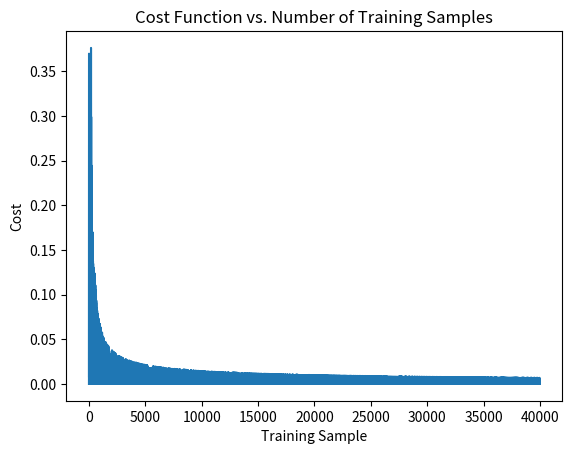

Generate this figure with matplotlib:
"""
This file contains a general purpose neural network that can be used for many
applications

NOTE: Working activation fns: sigmoid, tanh, arctan, sin, gaussian, softplus
"""

import numpy as np # necessary unless want to rewrite
import matplotlib.pyplot as plt # only necessary for plot functions
import json #only necessary for storing/loading weights from file


def sigmoid(x):
    """ This function computes the sigmoid of x for NeuralNetwork"""
    return 1.0/(1.0 + np.exp(-x))

def sigmoidDerivative(x):
    """ This function computes the sigmoid derivative of x for NeuralNetwork
        (Note: Not Real Derivative)
    """
    return x*(1.0-x)

def tanh(x):
    """ This function computes the tanh of x for NeuralNetwork"""
    return np.tanh(x)

def tanhDerivative(x):
    """ This function computes the tanh derivative of x for NeuralNetwork
        (Note: Not Real Derivative)
    """
    return 1.0 - x**2

def linear(x): # WORKS HORRIBLY
    """ This function returns x"""
    return x

def linearDerivative(x): # WORKS HORRIBLY
    """ This function returns 1
        (Note: Not Real Derivative)
    """
    if type(x) == type(int) or type(x) == type(float):
        return 1.0
    else:
        output = [1.0 for _ in x]
        return np.array(output)

def arctan(x):
    """This function returns the arctan of x for NeuralNetwork"""
    return np.arctan(x)

def arctanDerivative(x):
    """This function returns the arctan derivative of x for NeuralNetwork
        (Note: Not Real Derivative)
    """
    return 1.0/(np.tan(x)**2+1.0)

def relu(x): # DOES NOT WORK WITH NN
    """This function returns the reLu of x
        (Note: Not Real Derivative)
    """
    if type(x) == type(int) or type(x) == type(float):
        if x < 0.0:
            return 0.0
        return x
    output = []
    for value in x:
        if value < 0.0:
            output.append(0.0)
        else:
            output.append(value)
    return np.array(output)

def reluDerivative(x): # DOES NOT WORK WITH NN
    """This function returns the reLu derivative of x
        (Note: Not Real Derivative)
    """
    if type(x) == type(int) or type(x) == type(float):
        if x < 0.0:
            return 0.0
        return 1.0
    output = []
    for value in x:
        if value < 0.0:
            output.append(0.0)
        else:
            output.append(1.0)
    return np.array(output)

def sinc(x): # DOES NOT WORK WITH NN
    """This function returns the sinc of x"""
    epsilon = 10^-4
    if type(x) == type(int) or type(x) == type(float):
        if x < epsilon and x > -epsilon: # if x == 0
            return 1.0
        return np.sin(x)/x
    output = []
    for value in x:
        if value < epsilon and value > -epsilon: # if value == 0
            output.append(1.0)
        else:
            output.append(np.sin(value)/value)
    return np.array(output)

def sincDerivative(x): # DOES NOT WORK WITH NN
    """This function returns the sinc derivative of x
        (Note: Not Real Derivative)
    """
    epsilon = 10^-4
    if type(x) == type(int) or type(x) == type(float):
        if x < epsilon and x > -epsilon: # if x == 0
            return 0.0
        return np.cos(x)/x - np.sin(x)/(x**2)
    output = []
    for value in x:
        if value < epsilon and value > -epsilon: # if value == 0
            output.append(0.0)
        else:
            output.append(np.cos(value)/value - np.sin(value)/(value**2))
    return np.array(output)

def sin(x): 
    """This function returns the sine of x"""
    return np.sin(x)

def sinDerivative(x): 
    """This function returns the sine derivative of x
        (Note: Not Real Derivative)
    """
    return np.cos(np.arcsin(x))

def binary(x): # DOES NOT WORK WITH NN
    """This function returns the binary step of x"""
    if type(x) == type(int) or type(x) == type(float):
        if x <0.0:
            return 0.0
        return 1.0
    output = []
    for value in x:
        if value < 0.0:
            output.append(0.0)
        else:
            output.append(1.0)
    return np.array(output)

def binaryDerivative(x): # DOES NOT WORK WITH NN
    """This function returns the binary step derivative of x
        (Note: Not Real Derivative)
    """
    epsilon = 10^-4
    if type(x) == type(int) or type(x) == type(float):
        if x < epsilon and x > -epsilon: # if x == 0
            return 10^8
        return 0.0
    output = []
    for value in x:
        if value < epsilon and value > -epsilon: # if value == 0
            output.append(0.0)
        else:
            output.append(10^8)
    return np.array(output)

def softsign(x): # DOES NOT WORK WITH NN
    """This function returns the softsign of x"""
    return x/(1.0+abs(x))

def softsignDerivative(x): # DOES NOT WORK WITH NN
    """This function returns the softsign derivative of x
        (Note: Not Real Derivative)
    """
    return 1.0/(1+abs(x))**2

def gaussian(x): 
    """This function returns the gaussian of x"""
    return np.exp(-x**2)

def gaussianDerivative(x): 
    """This function returns the gaussian derivative of x
        (Note: Not Real Derivative)
    """
    return -2.0*x*(np.sqrt(-np.log(x)))

def softplus(x): 
    """This function returns the softplus of x"""
    return np.log(1+np.exp(x))

def softplusDerivative(x): 
    """This function returns the softplusDerivative of x
        (Note: Not Real Derivative)
    """
    #return 1.0/(1.0+np.exp(-x))
    return 1.0-np.exp(-x)

def bent(x): # DOES NOT WORK WITH NN
    """This function returns the bent identity of x"""
    return (sqrt(x**2 + 1.0) - 1.0)/2.0 + x

def bentDerivative(x): # DOES NOT WORK WITH NN
    """This function returns the bent identity derivative of x
        (Note: Not Real Derivative)
    """
    return x/(2.0*sqrt(x**2 + 1.0)) + 1.0

def silu(x): # DOES NOT WORK WITH NN
    """This function returns the sigmoid-weight linear unit of x"""
    return x*sigmoid(x)

def siluDerivative(x): # DOES NOT WORK WITH NN
    """This function returns the silu derivative of x
        (Note: Not Real Derivative)
    """
    return x + (np.log(x)-np.log(1.0-x))*(1.0+x)


class NeuralNetworkException(Exception):
    """ General Purpose Exception for class NeuralNetwork"""
    def __init___(self,message):
        Exception.__init__(self,message)
        
class NeuralNetwork:
    """ General Purpose Neural Network"""
    activation_dict = {'sigmoid': [sigmoid,sigmoidDerivative],
                       'tanh': [tanh,tanhDerivative],
                       'linear':[linear,linearDerivative],
                       'arctan': [arctan,arctanDerivative],
                       'relu': [relu,reluDerivative],
                       'sinc': [sinc,sincDerivative],
                       'sin': [sin,sinDerivative],
                       'binary': [binary,binaryDerivative],
                       'softsign': [softsign,softsignDerivative],
                       'gaussian': [gaussian,gaussianDerivative],
                       'softplus': [softplus,softplusDerivative],
                       'bent': [bent,bentDerivative],
                       'silu': [silu,siluDerivative]
                       }
    def __init__(self,layers,activeFn = 'sigmoid'):
        """layers is list of layer lengths"""

        # get activation function
        self.setActivationFn(activeFn)
        
        self.layers = layers
        self.theta = []
        # Generate weight matrix with random weights -1 to 1
        for i in range(1,len(layers)):
            if i != len(layers)-1: 
                weight_matrix = 2*np.random.rand(layers[i-1] + 1, layers[i] + 1) -1
            else:
                weight_matrix = 2*np.random.rand(layers[i-1] + 1, layers[i]) -1
            self.theta.append(weight_matrix)

    def setActivationFn(self,activeFn):
        """Sets the activation function"""
        if activeFn in NeuralNetwork.activation_dict:
            self.activeFn = NeuralNetwork.activation_dict[activeFn][0]
            self.activeFnDerivative = NeuralNetwork.activation_dict[activeFn][1]
        else:
            raise ValueError('Invalid activation Function')        
        
    def getLayers(self):
        """Return a list of layer lengths"""
        return self.layers
    
    def storeWeights(self,filename,comment = 'No Comment'):
        """Stores Weights in filename.
            filename (string): ex. 'data.txt'
            comment (string): message to be stored in file
        """
        # Store weights as lists
        stored_weights = []
        for i in range(len(self.theta)):
            stored_weights.append([])
            for j in range(len(self.theta[i])):
                stored_weights[i].append([])
                for value in self.theta[i][j]:
                    stored_weights[i][j].append(float(value))
        print(stored_weights)
        data = {}
        data['theta'] = stored_weights
        data['layers'] = self.layers
        data['comment'] = comment
        with open(filename, 'w') as outfile:
            json.dump(data, outfile)
        return
    
    def loadWeights(self,filename):
        """Loads Weights in filename. Note WILL overwrite layer shape and number.
            filename (string): ex. 'data.txt'
        """
        with open('data.txt') as json_file:  
            data = json.load(json_file)
            
        # weight matrices are stored as lists, so turn them into np.arrays
        self.theta = []
        for weight_matrix in data['theta']:
            self.theta.append(np.array(weight_matrix))         
        self.layers = data['layers']
        print()
        print('Weights Loaded.')
        print('Layers: ' + str(self.layers))
        print('Comment: ' + str(data['comment']))
        return
      
        
    def trainRandom(self,X,Y,learning_rate=1.0,intervals = 100):
        """Trains the neural networks with a list of input vectors x
           and a list of output vectors Y. Iterates in Random Order.
        """        
        for _ in range(intervals):
            for _ in range(len(X)):
                r = np.random.choice(len(X))
                self.trainSample(X[r],Y[r])

    def trainSequential(self,X,Y,learning_rate=1.0,intervals = 100):
        """Trains the neural networks with a list of input vectors x
           and a list of output vectors Y. Iterates in Sequential Order.
        """        
        for _ in range(intervals):
            for i in range(len(X)):
                self.trainSample(X[i],Y[i])

    def trainWithPlots(self,X,Y,learning_rate = 1.0,intervals = 100):
        """Trains the neural networks with a list of input vectors x
           and a list of output vectors Y.
           Plots Cost function over each iteration.
           Iterates in Sequential Order.
        """     
        J = []
        for _ in range(intervals):
            for i in range(len(X)):
                self.trainSample(X[i],Y[i])
                J.append( self.lossFunction(X[i],Y[i]) )
        plt.plot(J)
        plt.ylabel('Cost')
        plt.xlabel('Training Sample')
        plt.title('Cost Function vs. Number of Training Samples')
        plt.show()
    
    def trainSample(self,x,y,learning_rate=1.0):
        """Trains the neural networks with a single input vector x
           and a single output vector y"""
        a = self.forwardProp(x)
        self.backProp(a,y,learning_rate)
        
    def forwardProp(self,x):
        """Forward Propagates x through the Neural Network"""
        x = np.array(x)
        a = [np.append([1],x)]

        for l in range(len(self.theta)):
            inner = np.dot(a[l],self.theta[l])
            a.append( self.activeFn( inner) )
        return a
    
    def backProp(self,a,y,learning_rate):
        """Backward propagates y through the Neural Network using activations a"""
        y = np.array(y)
        delta = y - a[-1]
        deltas = [delta * self.activeFnDerivative(a[-1])]

        for layer in range(len(a)-2,0,-1):
            deltas.append(deltas[-1].dot(self.theta[layer].T)*self.activeFnDerivative(a[layer]))
        deltas.reverse()

        for i in range(len(self.theta)):
            active_layer = np.atleast_2d(a[i])
            delta = np.atleast_2d(deltas[i])
            self.theta[i] += learning_rate * active_layer.T.dot(delta)
            
    def predict(self,x):
        """Predicts an output vector for a given input vector x"""
        return self.forwardProp(x)[-1]
    
    def lossFunction(self,x,y):
        """Computes the loss function for a given input vector and output vector"""
        a = self.forwardProp(x)
        h = a[-1]
        J = 0
        for i in range(len(h)):
            #J += (-1/self.layers[0]) * (y[i]*np.log(h[i])+(1-y[i])*np.log(1-h[i]))
            J += 0.5*(h[i]-y[i])**2
        return J           

    def printWeights(self):
        """Prints all of the weight matrices"""
        for i in range(len(self.theta)):
            self.printWeight(i)
            print()

            
    def printWeight(self,i):
        """Prints the weight matrix at index i of self.theta"""
        print('theta(' + str(i) + ') =  ')
        for row in self.theta[i]:
            print(str(row))            

        
        


def main():
    neuralXorTest()

    #net = NeuralNetwork([2,2,1])
    #net.storeWeights('data.txt', comment = 'Hi, World')
    #net.loadWeights('data.txt')

def neuralXorTest():
    net = NeuralNetwork([2,2,1],'tanh')

    X = [[0,0],[1,0],[0,1],[1,1]];
    Y = [[0],[1],[1],[0]]
    #J = []

    net.trainWithPlots(X,Y,learning_rate=0.2,intervals=10000)
    for i in range(len(Y)):
        y_out = net.predict(X[i])
        print('Test Case: ' + str(X[i]) + ', Result: ' + str(y_out) )
    net.printWeights()

    
if __name__ == '__main__':
    main()
